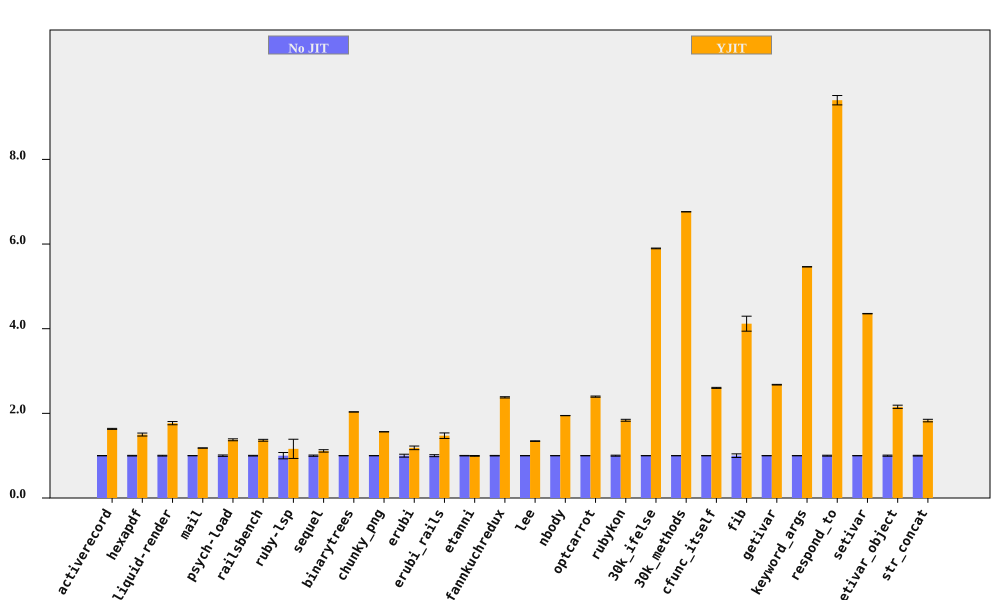

The table this chart was drawn from, first rows:
bench, No JIT (ms), No JIT RSD, YJIT (ms), YJIT RSD, YJIT spd, YJIT spd RSD, % in YJIT
activerecord, 181.7, 0.3811, 111.3, 0.6255, 1.633, 0.7325, 90.01
hexapdf, 3290, 0.7643, 2195, 2.203, 1.499, 2.332, 92.85
liquid-render, 196.4, 0.9179, 111.1, 1.94, 1.768, 2.146, 86.99
mail, 167.5, 0.1258, 141.8, 0.1523, 1.181, 0.1975, 97.3
psych-load, 2479, 1.657, 1802, 0.04872, 1.375, 1.657, 99.99
railsbench, 2765, 0.7831, 2027, 1.416, 1.364, 1.618, 90.68
ruby-lsp, 82, 7.469, 70.61, 18.06, 1.161, 19.54, 65.59
sequel, 166.9, 1.478, 149.9, 2.094, 1.113, 2.563, 79.25
binarytrees, 472.7, 0.03723, 232.4, 0.05375, 2.034, 0.06538, 100
chunky_png, 967, 0.03204, 618, 0.05393, 1.565, 0.06273, 100
erubi, 350.2, 3.463, 295.6, 0.9835, 1.185, 3.6, 100
erubi_rails, 25.5, 2.346, 17.32, 3.758, 1.472, 4.43, 87.7
etanni, 470.9, 0.5786, 473.2, 0.6716, 0.9951, 0.8864, 7.028
fannkuchredux, 2230, 0.6147, 937.6, 0.1165, 2.378, 0.6256, 100
lee, 1262, 0.3387, 938.9, 0.3875, 1.344, 0.5146, 99.97
nbody, 145.1, 0.1501, 74.51, 0.03462, 1.947, 0.1541, 100
optcarrot, 6300, 0.4043, 2630, 0.4155, 2.395, 0.5797, 96.81
rubykon, 12411, 1.198, 6758, 0.3214, 1.836, 1.24, 99.69
30k_ifelse, 2369, 0.01148, 401.7, 0.1413, 5.897, 0.1418, 100
30k_methods, 6388, 0.01044, 944.7, 0.03902, 6.763, 0.04039, 100
cfunc_itself, 106.4, 0.2705, 40.9, 0.373, 2.602, 0.4607, 100
fib, 252.8, 4.301, 61.39, 0.05174, 4.118, 4.301, 100
getivar, 122.6, 0.111, 45.79, 0.2616, 2.677, 0.2841, 100
keyword_args, 285.7, 0.02841, 52.3, 0.05612, 5.463, 0.0629, 100
respond_to, 266.8, 1.092, 28.39, 0.4393, 9.399, 1.177, 100
setivar, 64.04, 0.07028, 14.7, 0.0884, 4.355, 0.1129, 100
setivar_object, 101.2, 1.339, 46.98, 1.165, 2.155, 1.774, 100
str_concat, 83.14, 0.8761, 45.44, 1.372, 1.83, 1.628, 99.7
